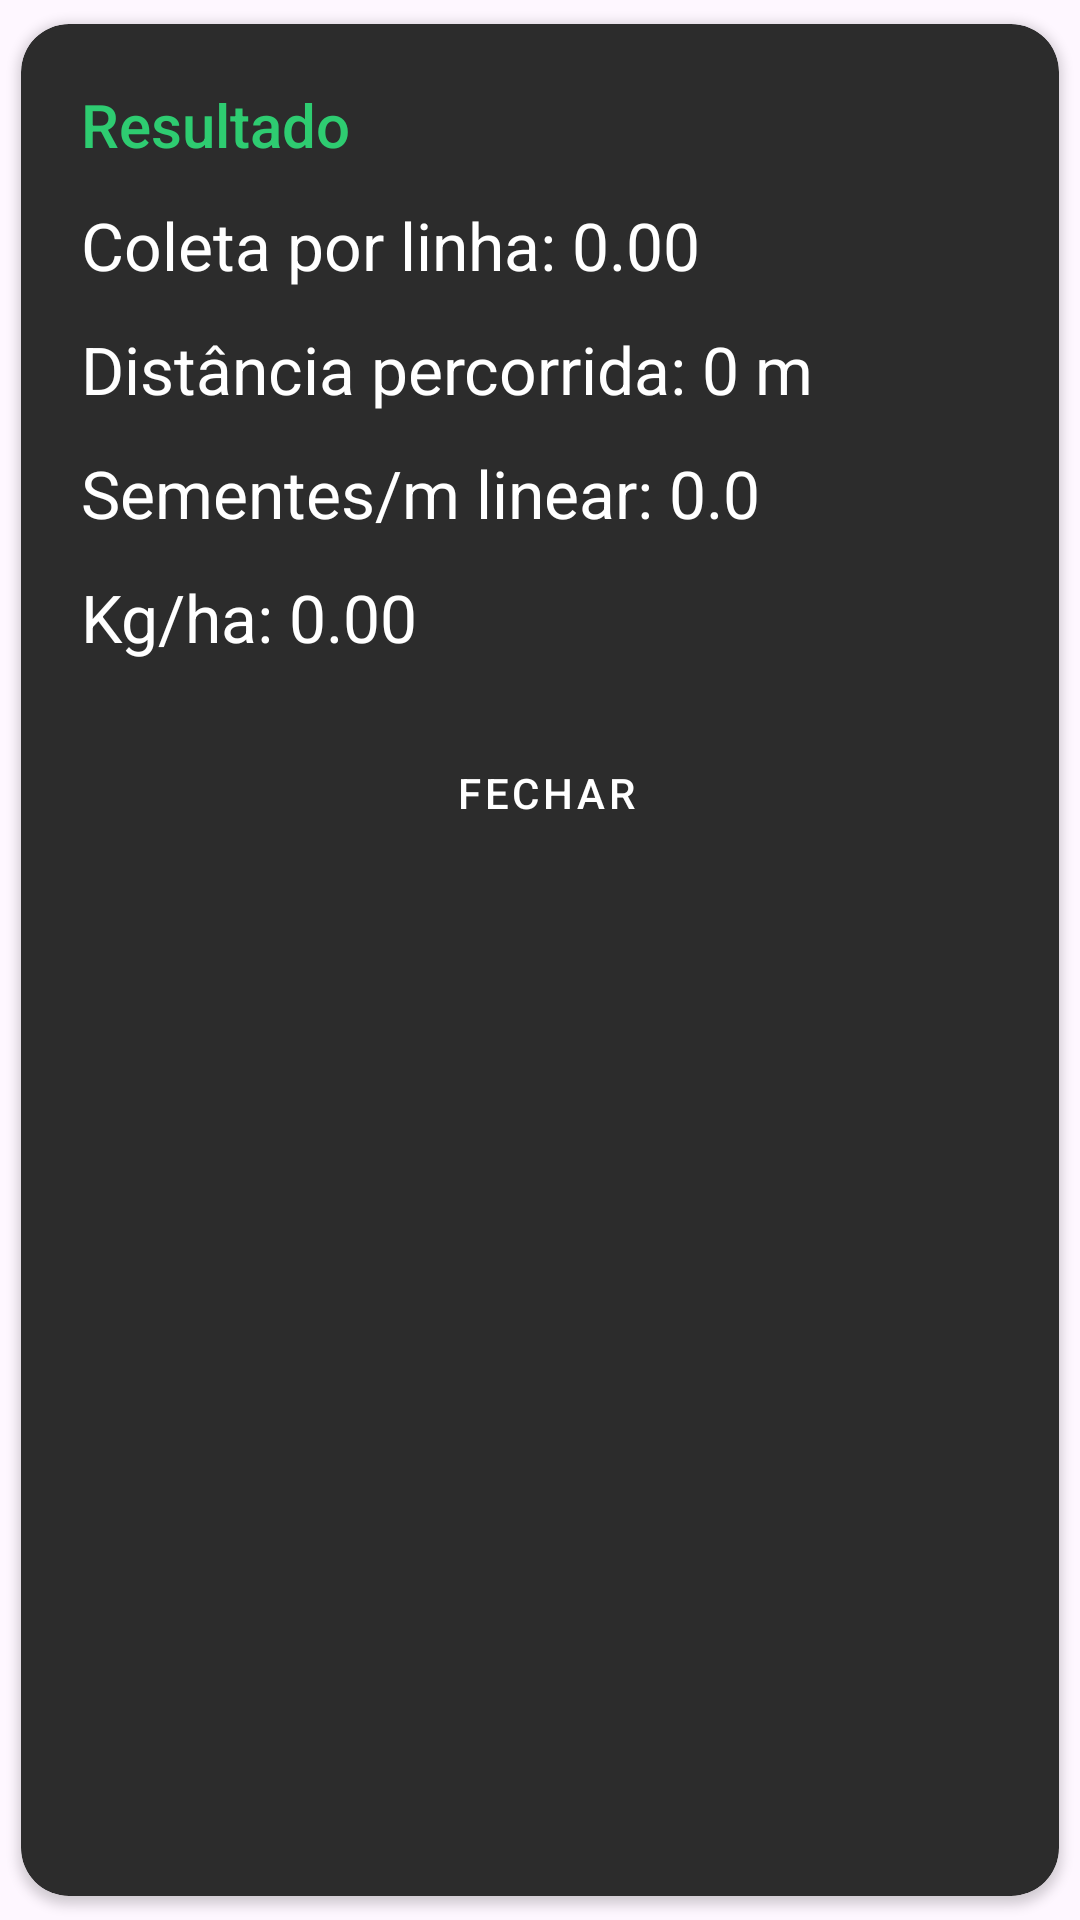

Layout XML and referenced resources for this Android screen:
<!-- AndroidManifest.xml: application theme Theme.AgroCalculo -->
<!-- res/layout/dialog_result_reg_samead.xml -->
<?xml version="1.0" encoding="utf-8"?>
<androidx.cardview.widget.CardView xmlns:android="http://schemas.android.com/apk/res/android"
    xmlns:card_view="http://schemas.android.com/apk/res-auto"
    android:layout_width="wrap_content"
    android:layout_height="wrap_content"
    android:layout_gravity="center"
    card_view:cardCornerRadius="16dp"
    card_view:cardUseCompatPadding="true"
    card_view:cardBackgroundColor="@color/Cinza">

    <LinearLayout
        android:layout_width="350dp"
        android:layout_height="wrap_content"
        android:orientation="vertical"
        android:padding="20dp">

        <TextView
            android:id="@+id/tvDialogTitle"
            android:layout_width="match_parent"
            android:layout_height="wrap_content"
            android:text="Resultado"
            android:textColor="@color/Verde"
            android:textSize="20sp"
            android:fontFamily="sans-serif-medium" />

        <TextView
            android:id="@+id/tvColeta"
            android:layout_width="match_parent"
            android:layout_height="wrap_content"
            android:layout_marginTop="12dp"
            android:text="Coleta por linha: 0.00"
            android:textColor="@color/white"
            android:textSize="22sp" />

        <TextView
            android:id="@+id/tvDistancia"
            android:layout_width="match_parent"
            android:layout_height="wrap_content"
            android:layout_marginTop="12dp"
            android:text="Distância percorrida: 0 m"
            android:textColor="@color/white"
            android:textSize="22sp" />
        <TextView
            android:id="@+id/tvSementeMetro"
            android:layout_width="match_parent"
            android:layout_height="wrap_content"
            android:layout_marginTop="12dp"
            android:text="Sementes/m linear: 0.0"
            android:textColor="@color/white"
            android:textSize="22sp" />
        <TextView
            android:id="@+id/tvKgHa"
            android:layout_width="match_parent"
            android:layout_height="wrap_content"
            android:layout_marginTop="12dp"
            android:text="Kg/ha: 0.00"
            android:textColor="@color/white"
            android:textSize="22sp" />

        <Button
            android:id="@+id/btnDialogOk"
            style="@style/BotaoAgro"
            android:layout_width="match_parent"
            android:layout_height="48dp"
            android:layout_marginTop="20dp"
            android:text="Fechar" />
    </LinearLayout>

</androidx.cardview.widget.CardView>
<!-- resources referenced by this layout -->
<resources>
  <color name="Cinza">#2C2C2C</color>
  <color name="Verde">#2ECC71</color>
  <color name="white">#FFFFFFFF</color>
  <style name="BotaoAgro" parent="Widget.MaterialComponents.Button">
          <item name="android:backgroundTint">@color/Verde</item>
          <item name="android:textColor">@android:color/white</item>
      </style>
  <style name="Theme.AgroCalculo" parent="Base.Theme.AgroCalculo" />
  <style name="Base.Theme.AgroCalculo" parent="Theme.Material3.DayNight.NoActionBar">
          
          
          <item name="android:statusBarColor">@color/Verde</item>
          <item name="android:windowLightStatusBar">false</item> 
      </style>
</resources>
